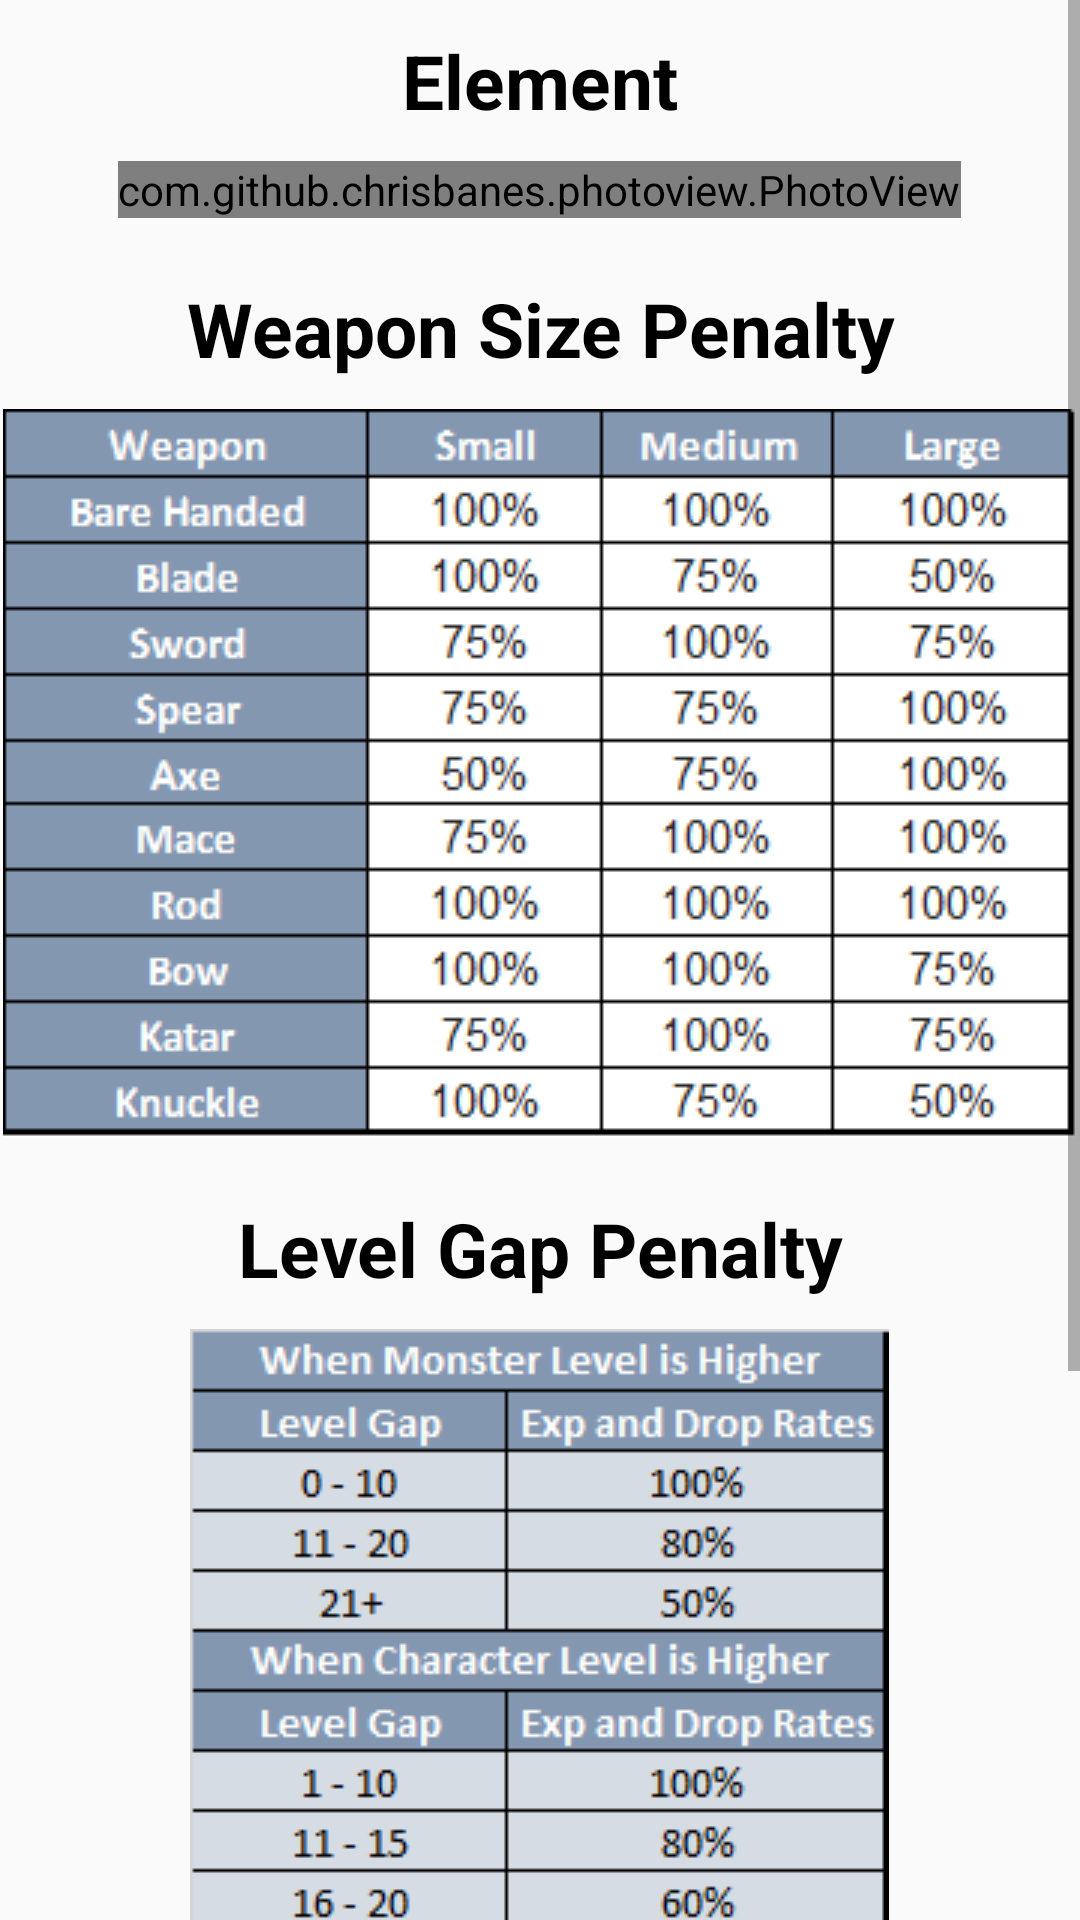

Write the Android layout XML for this screen, with the resource values it uses.
<!-- AndroidManifest.xml: application theme AppTheme -->
<!-- res/layout/activity_general_guides.xml -->
<?xml version="1.0" encoding="utf-8"?>
<ScrollView xmlns:android="http://schemas.android.com/apk/res/android"
    xmlns:tools="http://schemas.android.com/tools"
    android:layout_width="match_parent"
    android:layout_height="match_parent"
    tools:context=".GeneralGuidesActivity">

    <LinearLayout
        android:layout_marginTop="10dp"
        android:orientation="vertical"
        android:layout_width="match_parent"
        android:layout_height="match_parent"
        android:gravity="center_horizontal">


        <TextView
            android:layout_width="match_parent"
            android:layout_height="wrap_content"
            android:textAlignment="center"
            android:textColor="@color/colorBlack"
            android:text="Element"
            android:textSize="25dp"
            android:textStyle="bold"/>

        <com.github.chrisbanes.photoview.PhotoView
            android:layout_marginTop="10dp"
            android:layout_width="wrap_content"
            android:layout_height="wrap_content"
            android:src="@drawable/element_table"
            android:adjustViewBounds="true"
            />

        <TextView
            android:layout_marginTop="20dp"
            android:layout_width="match_parent"
            android:layout_height="wrap_content"
            android:textAlignment="center"
            android:textColor="@color/colorBlack"
            android:textSize="25sp"
            android:text="@string/weapon_size_penalty"
            android:textStyle="bold"/>

        <ImageView
            android:layout_marginTop="10dp"
            android:layout_width="wrap_content"
            android:layout_height="wrap_content"
            android:src="@drawable/weapon_penalty"
            android:adjustViewBounds="true" />

        <TextView
            android:layout_marginTop="20dp"
            android:layout_width="match_parent"
            android:layout_height="wrap_content"
            android:textAlignment="center"
            android:textColor="@color/colorBlack"
            android:textSize="25sp"
            android:text="@string/level_gap_penalty"
            android:textStyle="bold"/>

        <ImageView
            android:layout_marginTop="10dp"
            android:layout_width="wrap_content"
            android:layout_height="wrap_content"
            android:src="@drawable/level_gap"
            android:adjustViewBounds="true"
            android:paddingBottom="10dp"/>

        <TextView
            android:layout_marginTop="20dp"
            android:layout_width="match_parent"
            android:layout_height="wrap_content"
            android:textAlignment="center"
            android:textColor="@color/colorBlack"
            android:textSize="25sp"
            android:text="@string/pet_100_tips"
            android:textStyle="bold"/>

        <com.github.chrisbanes.photoview.PhotoView
            android:layout_marginTop="10dp"
            android:layout_width="wrap_content"
            android:layout_height="wrap_content"
            android:src="@drawable/pet_tips"
            android:adjustViewBounds="true"/>

        <TextView
            android:layout_width="match_parent"
            android:layout_height="wrap_content"
            android:layout_marginTop="20dp"
            android:text="@string/pet_ep_5"
            android:textAlignment="center"
            android:textColor="@color/colorBlack"
            android:textSize="25sp"
            android:textStyle="bold" />

        <com.github.chrisbanes.photoview.PhotoView
            android:layout_width="wrap_content"
            android:layout_height="wrap_content"
            android:layout_marginTop="10dp"
            android:layout_marginBottom="16dp"
            android:adjustViewBounds="true"
            android:src="@drawable/pet_episode_5" />



    </LinearLayout>
</ScrollView>
<!-- resources referenced by this layout -->
<resources>
  <color name="colorBlack">#000</color>
  <!-- drawable element_table: jpg bitmap (drawable, 36670 bytes) -->
  <!-- drawable level_gap: png bitmap (drawable, 8067 bytes) -->
  <!-- drawable pet_episode_5: png bitmap (drawable, 145895 bytes) -->
  <!-- drawable pet_tips: jpg bitmap (drawable, 151091 bytes) -->
  <!-- drawable weapon_penalty: png bitmap (drawable, 8187 bytes) -->
  <string name="level_gap_penalty">Level Gap Penalty</string>
  <string name="pet_100_tips">Pet 100% Tips</string>
  <string name="pet_ep_5">Pet EP 5</string>
  <string name="weapon_size_penalty">Weapon Size Penalty</string>
  <style name="AppTheme" parent="Theme.AppCompat.Light.NoActionBar">
          
          <item name="colorPrimary">#6200EE</item>
          <item name="colorPrimaryDark">#5E00E9</item>
          <item name="colorSecondary">#03DAC5</item>
          <item name="colorAccent">#03DAC5</item>
      </style>
</resources>
